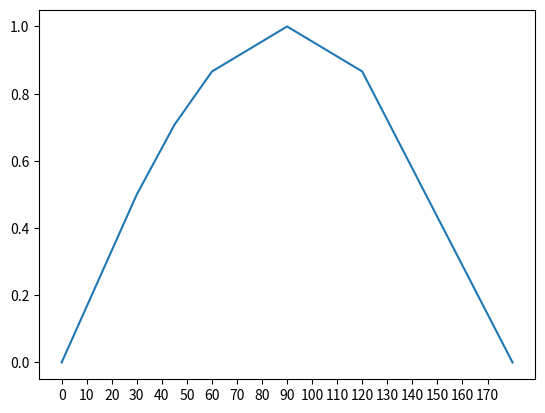

Reproduce this figure in Python.
import matplotlib.pyplot as plot
import numpy as np

deg = [0, 30, 45, 60, 90, 120, 180]
val = []

for i in deg:
    rad = np.radians(i)
    val.append(np.sin(rad))

plot.xticks(range(0, 180, 10))
plot.plot(deg, val)
plot.show()